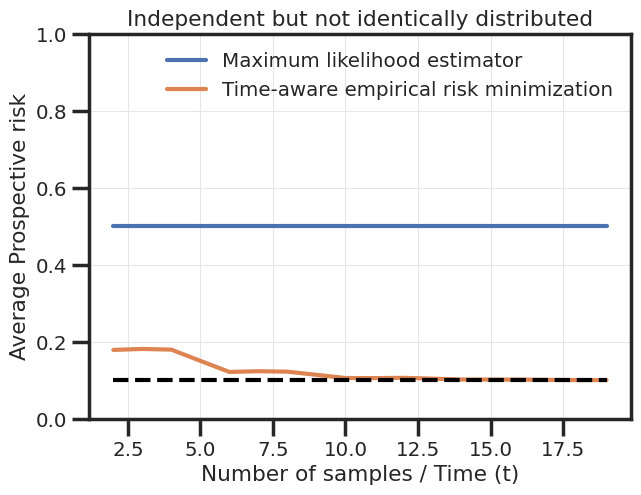

Generate this figure with matplotlib:
import numpy as np
import matplotlib.pyplot as plt
import seaborn as sns


class Data_Scenario2():
    def __init__(self, p, times, alpha=5, beta=10, bayes=False):
        self.p = p 
        self.bayes = bayes
        self.alpha = alpha
        self.beta = beta
        self.times = times

    def get_samples(self, t):
        samples = np.random.uniform(0, 1, t)
        # Alterate between using p[0] and p[1] for alternate samples
        parr = np.array([self.p[0] if i % 2 == 0 else self.p[1] for i in range(t)])
        y_true = np.array(samples < parr, dtype=int)
        return y_true

    def evaluate(self, p_hat, t):
        err = 0
        for i in range(2):

            if self.bayes:
                ph = (p_hat[i] * t + self.alpha - 1) / (t + self.alpha + self.beta - 2)
            else:
                ph = p_hat[i]

            if np.abs(ph - 0.5) < 1e-5:
                err +=  0.5 * (1 - self.p[i]) + 0.5 * self.p[i]
            else:
                if ph >= 0.5:
                    err += (1 - self.p[i])
                else:
                    err += (self.p[i])
        err /= 2
        return err

    def estimator_prospective(self, samples):

        p_hat1 = np.mean(samples[::2])
        p_hat2 = np.mean(samples[1::2])

        return [p_hat1, p_hat2]

    def estimator_erm(self, samples):
        p_hat = np.mean(samples)
        return [p_hat, p_hat]
    
    def get_errs(self, seeds, est=0):
        errs = []
        for t in self.times:
            err_seed = []
            for sd in range(seeds):
                samples = dat.get_samples(t)

                if est == 0:
                    p_hat = dat.estimator_erm(samples)
                else:
                    p_hat = dat.estimator_prospective(samples)

                err_seed.append(dat.evaluate(p_hat, t))
            errs.append(err_seed)
        errs = np.array(errs)
        return errs


def bayes_risk_calc(p):
    err = 0
    for pi in p:
        if pi >= 0.5:
            err += 1 - pi
        else:
            err += pi
    return err / 2


if __name__ == "__main__":

    p=[0.9, 0.1]
    seeds = 10000
    times = list(range(2, 20))

    dat = Data_Scenario2(p, times)
    errs_erm = dat.get_errs(seeds, 0)
    errs_prospective = dat.get_errs(seeds, 1)

    bayes_err = bayes_risk_calc(p)


    plt.style.use("seaborn-v0_8-whitegrid")
    sns.set(context='poster',
            style='ticks',
            font_scale=0.65,
            rc={'axes.grid':True,
                'grid.color':'.9',
                'grid.linewidth':0.75})

    plt.figure(figsize=(7, 5))

    avg_erm = np.mean(errs_erm, axis=1)
    avg_pr = np.mean(errs_prospective, axis=1)
    std_erm = np.std(errs_erm, axis=1)
    std_pr = np.std(errs_prospective, axis=1)

    plt.plot(times, avg_erm)
    plt.plot(times, avg_pr)

    plt.plot(times, np.ones_like(times) * bayes_err, '--', label='Bayes Optimal', color='black')
    plt.fill_between(times,
                     avg_erm - std_erm / np.sqrt(seeds),
                     avg_erm + std_erm / np.sqrt(seeds), alpha=0.2)
    plt.fill_between(times,
                     avg_pr - std_pr / np.sqrt(seeds),
                     avg_pr + std_pr / np.sqrt(seeds), alpha=0.2)
    plt.ylim([0, 1])


    plt.title("Independent but not identically distributed")
    plt.xlabel("Number of samples / Time (t)")
    plt.ylabel("Average Prospective risk")
    plt.legend(['Maximum likelihood estimator',
                'Time-aware empirical risk minimization',
               ])
    plt.savefig("scenario2.pdf", bbox_inches='tight')

    plt.show()
